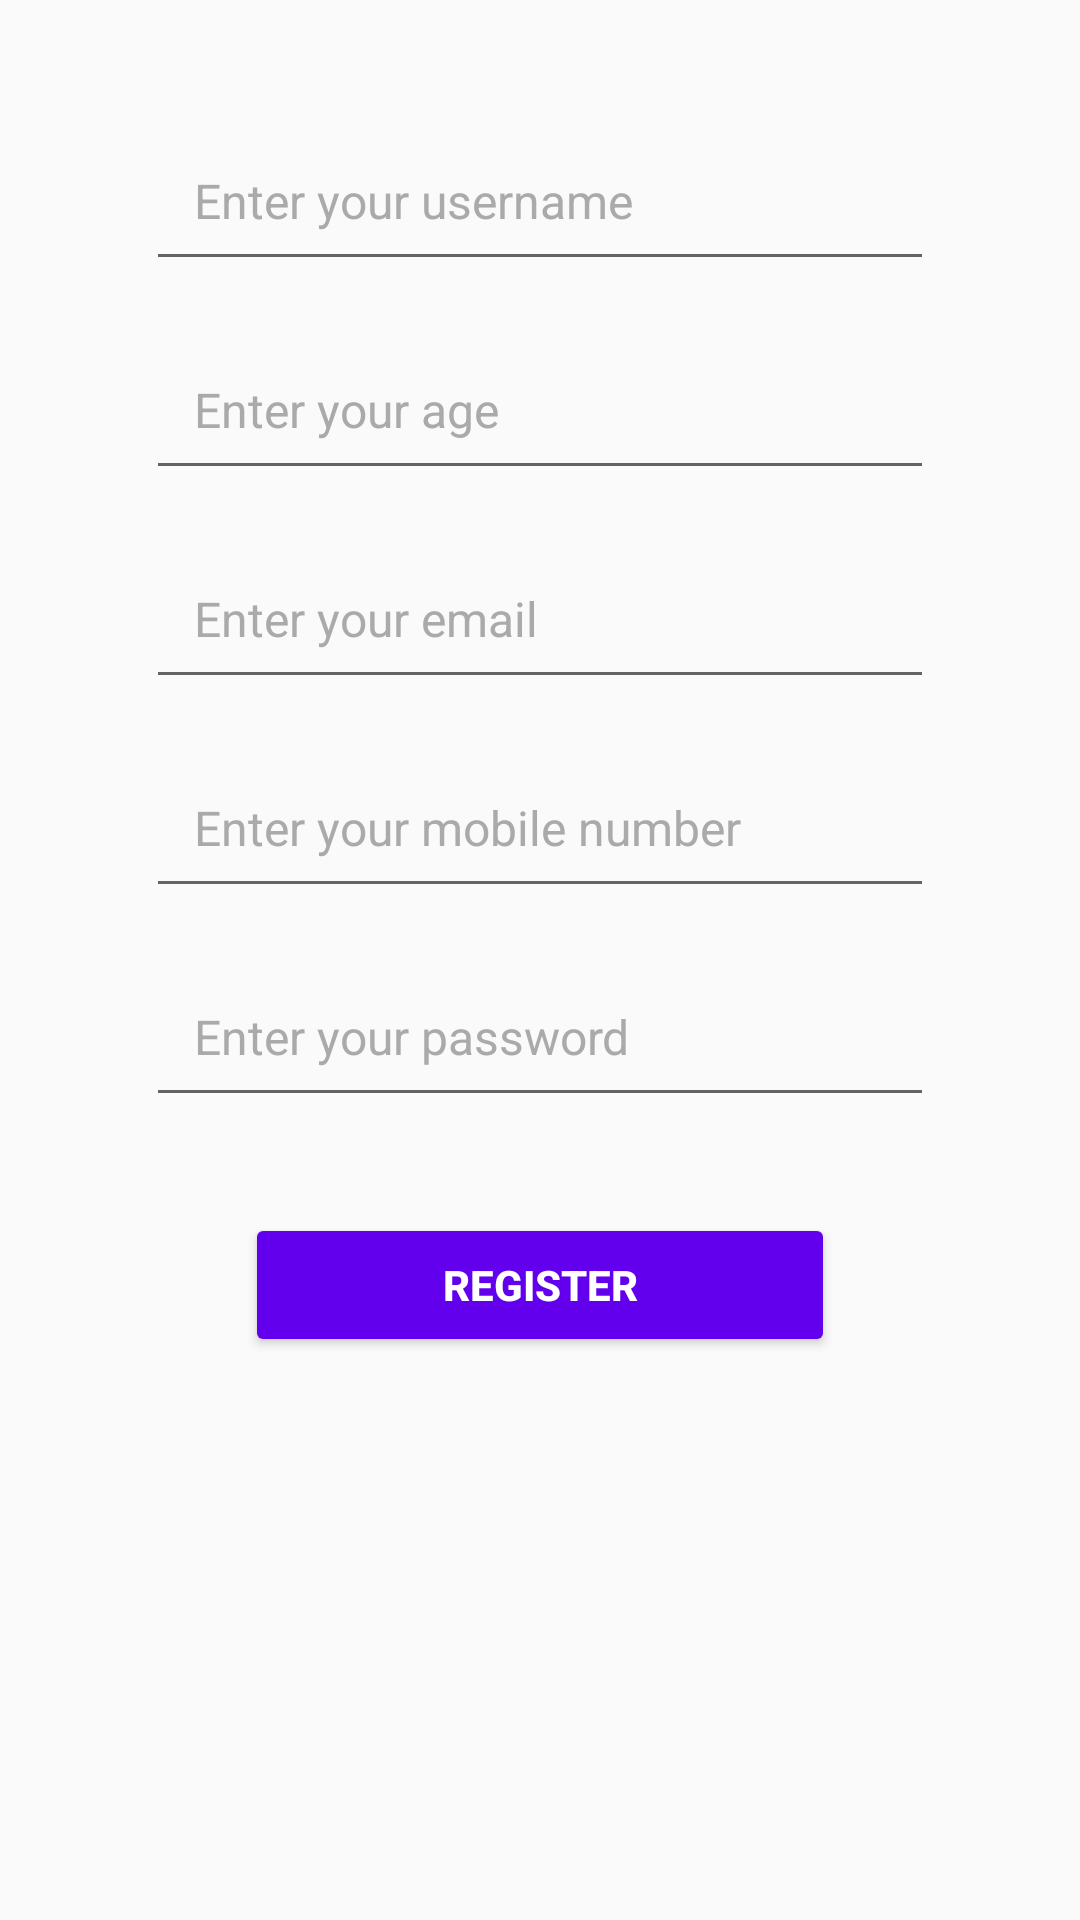

This screen was rendered from an Android layout file. Write that file and the resources it references.
<!-- AndroidManifest.xml: application theme Theme.AppCompat.Light.NoActionBar -->
<!-- res/layout/activity_register.xml -->
<?xml version="1.0" encoding="utf-8"?>
<androidx.constraintlayout.widget.ConstraintLayout
    xmlns:android="http://schemas.android.com/apk/res/android"
    xmlns:app="http://schemas.android.com/apk/res-auto"
    xmlns:tools="http://schemas.android.com/tools"
    android:id="@+id/main"
    android:layout_width="match_parent"
    android:layout_height="match_parent"
    android:padding="16dp"
    tools:context=".RegisterActivity">

    
    <EditText
        android:id="@+id/usernameEditText"
        android:layout_width="0dp"
        android:layout_height="wrap_content"
        android:layout_marginTop="24dp"
        android:hint="Enter your username"
        android:inputType="textPersonName"
        android:padding="16dp"
        android:textColor="@android:color/black"
        android:textSize="16sp"
        android:textColorHint="@android:color/darker_gray"
        app:layout_constraintEnd_toEndOf="parent"
        app:layout_constraintStart_toStartOf="parent"
        app:layout_constraintTop_toTopOf="parent"
        app:layout_constraintWidth_percent="0.8" />

    
    <EditText
        android:id="@+id/ageEditText"
        android:layout_width="0dp"
        android:layout_height="wrap_content"
        android:layout_marginTop="16dp"
        android:hint="Enter your age"
        android:inputType="number"
        android:padding="16dp"
        android:textColor="@android:color/black"
        android:textSize="16sp"
        android:textColorHint="@android:color/darker_gray"
        app:layout_constraintEnd_toEndOf="parent"
        app:layout_constraintStart_toStartOf="parent"
        app:layout_constraintTop_toBottomOf="@id/usernameEditText"
        app:layout_constraintWidth_percent="0.8" />

    
    <EditText
        android:id="@+id/emailEditText"
        android:layout_width="0dp"
        android:layout_height="wrap_content"
        android:layout_marginTop="16dp"
        android:hint="Enter your email"
        android:inputType="textEmailAddress"
        android:padding="16dp"
        android:textColor="@android:color/black"
        android:textSize="16sp"
        android:textColorHint="@android:color/darker_gray"
        app:layout_constraintEnd_toEndOf="parent"
        app:layout_constraintStart_toStartOf="parent"
        app:layout_constraintTop_toBottomOf="@id/ageEditText"
        app:layout_constraintWidth_percent="0.8" />

    
    <EditText
        android:id="@+id/mobileNumberEditText"
        android:layout_width="0dp"
        android:layout_height="wrap_content"
        android:layout_marginTop="16dp"
        android:hint="Enter your mobile number"
        android:inputType="phone"
        android:padding="16dp"
        android:textColor="@android:color/black"
        android:textSize="16sp"
        android:textColorHint="@android:color/darker_gray"
        app:layout_constraintEnd_toEndOf="parent"
        app:layout_constraintStart_toStartOf="parent"
        app:layout_constraintTop_toBottomOf="@id/emailEditText"
        app:layout_constraintWidth_percent="0.8" />


    
    <EditText
        android:id="@+id/passwordEditText"
        android:layout_width="0dp"
        android:layout_height="wrap_content"
        android:layout_marginTop="16dp"
        android:hint="Enter your password"
        android:inputType="textPassword"
        android:padding="16dp"
        android:textColor="@android:color/black"
        android:textSize="16sp"
        android:textColorHint="@android:color/darker_gray"
        app:layout_constraintEnd_toEndOf="parent"
        app:layout_constraintStart_toStartOf="parent"
        app:layout_constraintTop_toBottomOf="@id/mobileNumberEditText"
        app:layout_constraintWidth_percent="0.8" />

    
    <Button
        android:id="@+id/registerButton"
        android:layout_width="0dp"
        android:layout_height="48dp"
        android:layout_marginTop="32dp"
        android:backgroundTint="@color/purple_500"
        android:padding="12dp"
        android:text="Register"
        android:textColor="@android:color/white"
        android:textStyle="bold"
        app:layout_constraintEnd_toEndOf="parent"
        app:layout_constraintStart_toStartOf="parent"
        app:layout_constraintTop_toBottomOf="@id/passwordEditText"
        app:layout_constraintWidth_percent="0.6" />

</androidx.constraintlayout.widget.ConstraintLayout>
<!-- resources referenced by this layout -->
<resources>
  <color name="purple_500">#6200EE</color>
</resources>
